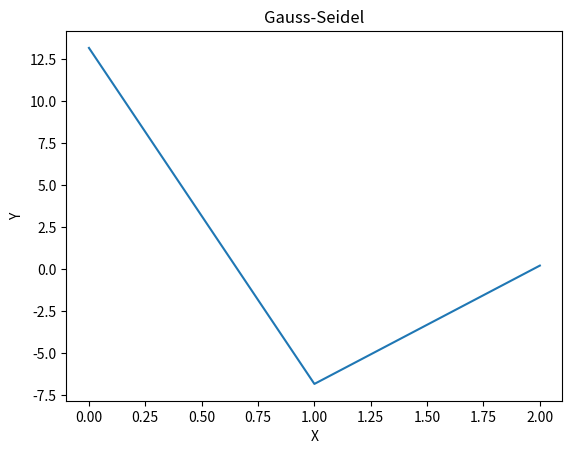

Write Python code to recreate this figure.
"""
Código extraído de "Métodos numéricos usando Python con aplicaciones a la Ingeniería Química"
[redacted]
"""
import numpy as np
import matplotlib.pyplot as plt

def gauss_seidel(A, b, tolerance=1e-10, max_iterations=1000):
    n = len(A)
    x = np.zeros_like(b, dtype=np.double)
    
    for k in range(max_iterations):
        x_old = x.copy()
        
        for i in range(n):
            s1 = np.dot(A[i, :i], x[:i])
            s2 = np.dot(A[i, i + 1:], x_old[i + 1:])
            x[i] = (b[i] - s1 - s2) / A[i, i]
        
        if np.linalg.norm(x - x_old, ord=np.inf) < tolerance:
            return x
    
    raise Exception("El método Gauss-Seidel no converge")

A = np.array([[2,3,-4],[4,7,5],[1,1,3]])
b = np.array([5,6,7])
resultado = gauss_seidel(A,b)
print(resultado)

plt.plot(resultado)
plt.xlabel('X')
plt.ylabel('Y')
plt.title('Gauss-Seidel')
plt.show()